Dataset: processed (GitHub, shaguntalwar17/BrainTumor_CDSS). Classes: glioma, meningioma, no tumor, pituitary tumor.

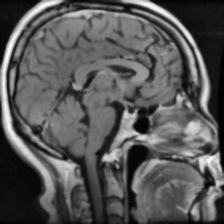
Label: pituitary tumor

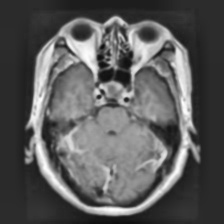
Label: pituitary tumor

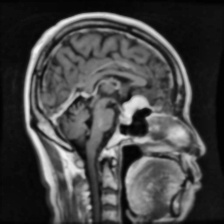
Label: meningioma

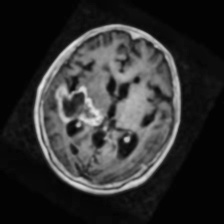
Label: glioma

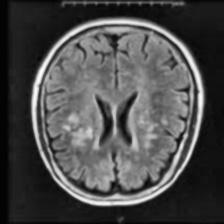
Label: no tumor

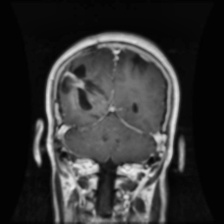
Label: glioma
